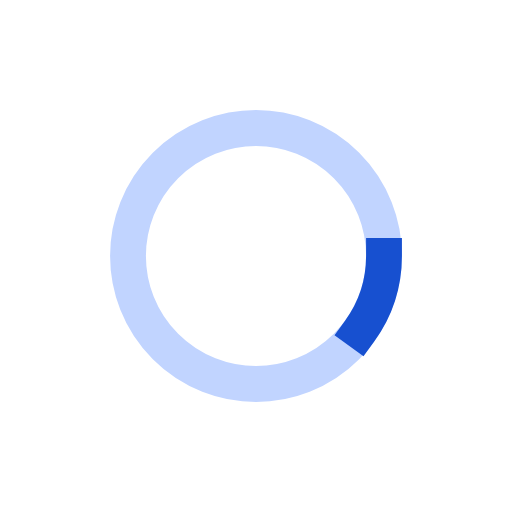
t = 0.00 s
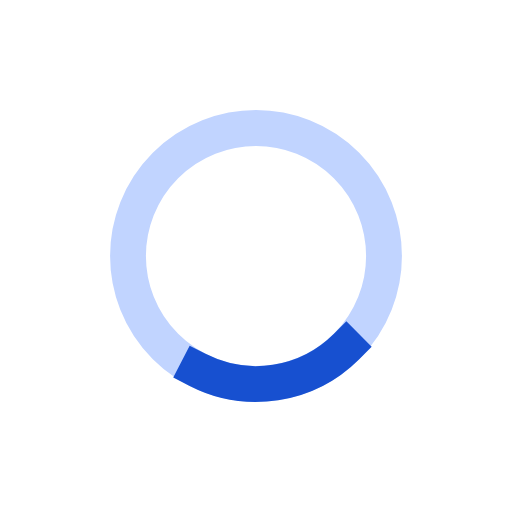
t = 0.19 s
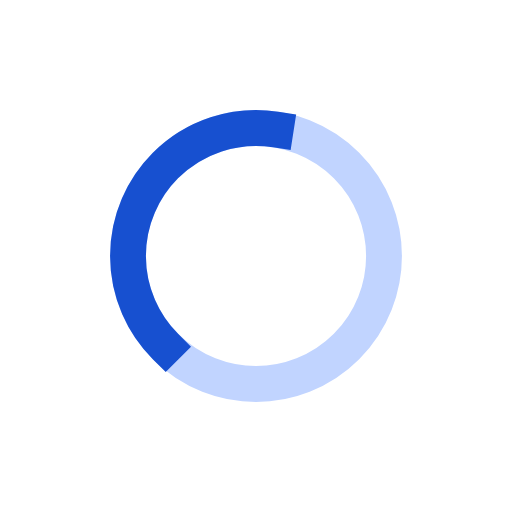
t = 0.56 s
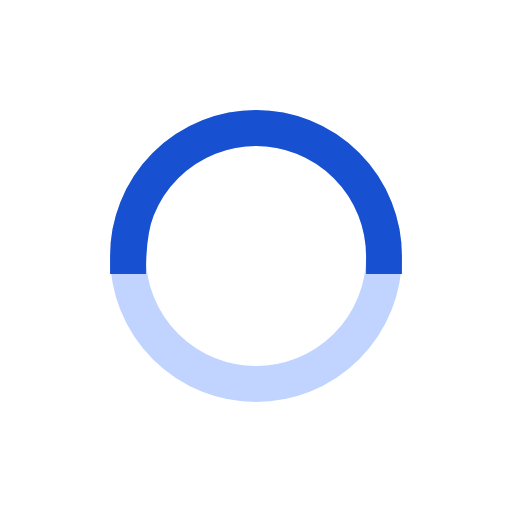
t = 0.75 s
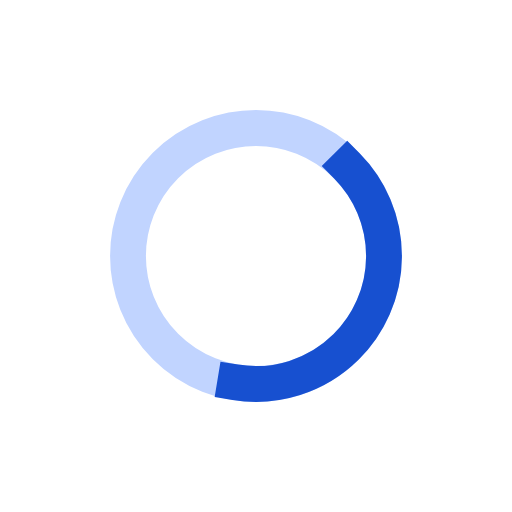
t = 0.94 s
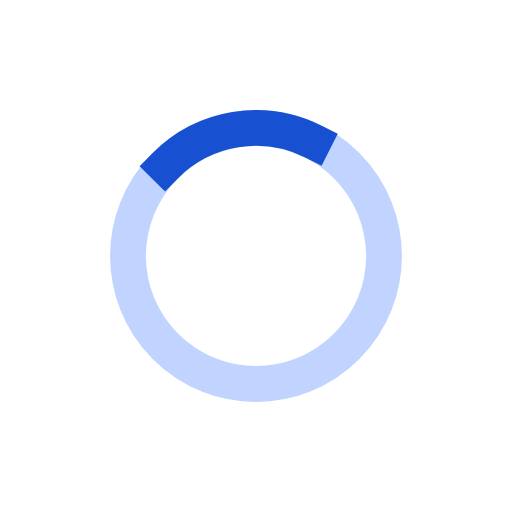
t = 1.31 s

The animated SVG that drew these frames (rendered in a browser with its animation timeline set to each time). Animation: 2 SMIL elements (animate=1,animateTransform=1); one cycle of 1.50 s, repeats indefinitely.

<svg xmlns="http://www.w3.org/2000/svg" viewBox="0 0 100 100" preserveAspectRatio="xMidYMid" class="lds-ring" style="background: none;"><circle cx="50" cy="50" ng-attr-r="{{config.radius}}" ng-attr-stroke="{{config.base}}" ng-attr-stroke-width="{{config.width}}" fill="none" r="25" stroke="#C1D4FF" stroke-width="7"></circle><circle cx="50" cy="50" ng-attr-r="{{config.radius}}" ng-attr-stroke="{{config.stroke}}" ng-attr-stroke-width="{{config.innerWidth}}" ng-attr-stroke-linecap="{{config.linecap}}" fill="none" r="25" stroke="#1750d0" stroke-width="7" stroke-linecap="square" transform="rotate(664.359 50 50)"><animateTransform attributeName="transform" type="rotate" calcMode="linear" values="0 50 50;180 50 50;720 50 50" keyTimes="0;0.5;1" dur="1.5s" begin="0s" repeatCount="indefinite"></animateTransform><animate attributeName="stroke-dasharray" calcMode="linear" values="15.707963267948967 141.3716694115407;78.53981633974483 78.53981633974483;15.707963267948967 141.3716694115407" keyTimes="0;0.5;1" dur="1.5" begin="0s" repeatCount="indefinite"></animate></circle></svg>